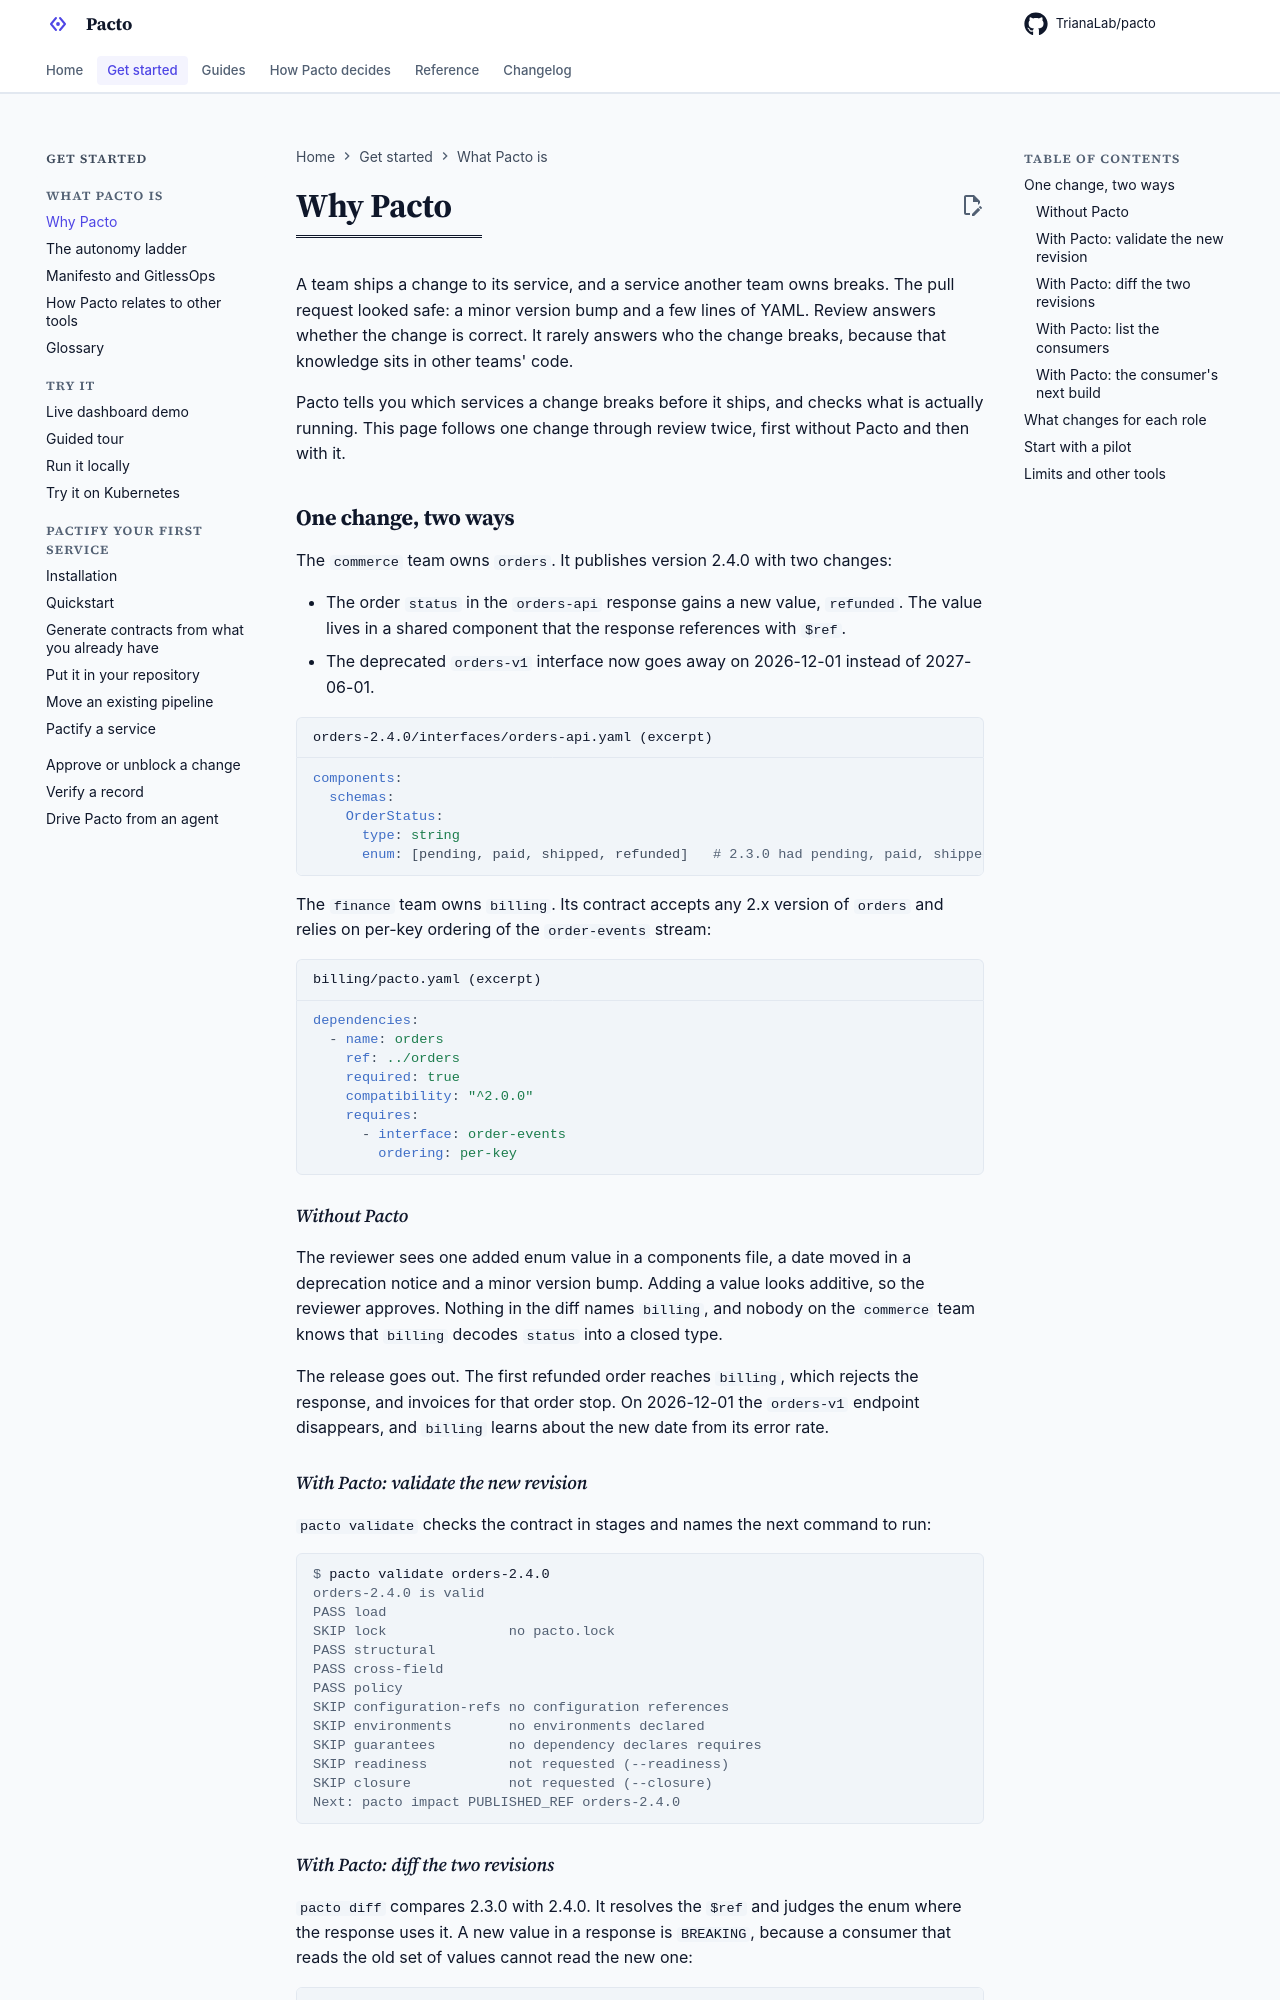

repository: TrianaLab/pacto · page: 4.6.1/why-pacto/index.html · generator: mkdocs

# Why Pacto

A team ships a change to its service, and a service another team owns breaks.
The pull request looked safe: a minor version bump and a few lines of YAML.
Review answers whether the change is correct. It rarely answers who the change
breaks, because that knowledge sits in other teams' code.

Pacto tells you which services a change breaks before it ships, and checks
what is actually running. This page follows one change through review twice,
first without Pacto and then with it.

## One change, two ways

The `commerce` team owns `orders`. It publishes version 2.4.0 with two
changes:

- The order `status` in the `orders-api` response gains a new value,
  `refunded`. The value lives in a shared component that the response
  references with `$ref`.
- The deprecated `orders-v1` interface now goes away on 2026-12-01 instead of
  2027-06-01.

```yaml title="orders-2.4.0/interfaces/orders-api.yaml (excerpt)"
components:
  schemas:
    OrderStatus:
      type: string
      enum: [pending, paid, shipped, refunded]   # 2.3.0 had pending, paid, shipped
```

The `finance` team owns `billing`. Its contract accepts any 2.x version of
`orders` and relies on per-key ordering of the `order-events` stream:

```yaml title="billing/pacto.yaml (excerpt)"
dependencies:
  - name: orders
    ref: ../orders
    required: true
    compatibility: "^2.0.0"
    requires:
      - interface: order-events
        ordering: per-key
```

### Without Pacto

The reviewer sees one added enum value in a components file, a date moved in
a deprecation notice and a minor version bump. Adding a value looks additive,
so the reviewer approves. Nothing in the diff names `billing`, and nobody on
the `commerce` team knows that `billing` decodes `status` into a closed type.

The release goes out. The first refunded order reaches `billing`, which
rejects the response, and invoices for that order stop. On 2026-12-01 the
`orders-v1` endpoint disappears, and `billing` learns about the new date from
its error rate.

### With Pacto: validate the new revision

`pacto validate` checks the contract in stages and names the next command to
run:

```console
$ pacto validate orders-2.4.0
orders-2.4.0 is valid
PASS load
SKIP lock               no pacto.lock
PASS structural
PASS cross-field
PASS policy
SKIP configuration-refs no configuration references
SKIP environments       no environments declared
SKIP guarantees         no dependency declares requires
SKIP readiness          not requested (--readiness)
SKIP closure            not requested (--closure)
Next: pacto impact PUBLISHED_REF orders-2.4.0
```
